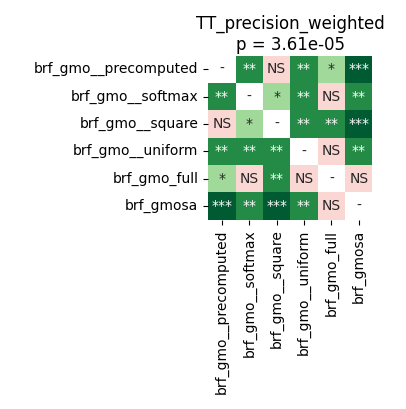

Data behind this chart, as committed beside it:
	brf_gmo__precomputed	brf_gmo__softmax	brf_gmo__square	brf_gmo__uniform	brf_gmo_full	brf_gmosa
brf_gmo__precomputed	1.0	0.003017	0.8603	0.001144	0.01144	0.0006866
brf_gmo__softmax	0.003017	1.0	0.02114	0.002812	0.5716	0.001144
brf_gmo__square	0.8603	0.02114	1.0	0.001907	0.005595	0.0006866
brf_gmo__uniform	0.001144	0.002812	0.001907	1.0	0.8603	0.00174
brf_gmo_full	0.01144	0.5716	0.005595	0.8603	1.0	0.1798
brf_gmosa	0.0006866	0.001144	0.0006866	0.00174	0.1798	1.0
